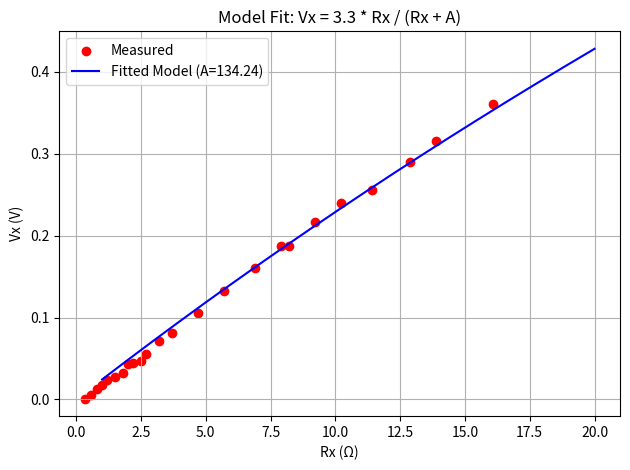

The script that saved this image:
import numpy as np
from scipy.optimize import curve_fit
import matplotlib.pyplot as plt

# Your measured data (Rx in ohms, Vx in volts)
data = np.array([
    (0.33,0.001),
    (0.56,0.005),
    (0.82,0.013),
    (1,0.018),
    (1.2,0.024),
    (1.5,0.028),
    (1.8,0.032),
    (2.0,0.043),
    (2.2,0.045),
    (2.5,0.047),
    (2.7,0.055),
    (3.2,0.071),
    (3.7,0.081),
    (4.7,0.105),
    (5.7,0.132),
    (6.9,0.160),
    (7.9,0.187),
    (8.2,0.187),
    (9.2,0.217),
    (10.2,0.240),
    (11.4,0.256),
    (12.9,0.290),
    (13.9,0.315),
    (16.1,0.360)

    
    
])

rx_data = data[:, 0]
vx_data = data[:, 1]

# Model: Vx = 3.3 * Rx / (Rx + A)
def model(rx, A):
    return 3.3 * rx / (rx + A)

# Fit the model to the data
popt, pcov = curve_fit(model, rx_data, vx_data)
A_fit = popt[0]
ron_total = A_fit - 94

print(f"Calibrated A = {A_fit:.2f} Ω")
print(f"Estimated Ron_H + Ron_L = {ron_total:.2f} Ω")

# Inverse model to estimate Rx from Vx
def estimate_rx(vx, A=A_fit):
    return (vx * A) / (3.3 - vx)

# Example usage
vx_measured = 0.088  # change this to your measured Vx
estimated_rx = estimate_rx(vx_measured)
print(f"Estimated Rx for Vx = {vx_measured:.3f} V: Rx = {estimated_rx:.2f} Ω")

# Optional: Plot to visualize the fit
rx_plot = np.linspace(1, 20, 200)
vx_fit = model(rx_plot, A_fit)

plt.scatter(rx_data, vx_data, label="Measured", color="red")
plt.plot(rx_plot, vx_fit, label=f"Fitted Model (A={A_fit:.2f})", color="blue")
plt.xlabel("Rx (Ω)")
plt.ylabel("Vx (V)")
plt.title("Model Fit: Vx = 3.3 * Rx / (Rx + A)")
plt.legend()
plt.grid(True)
plt.tight_layout()
plt.show()
